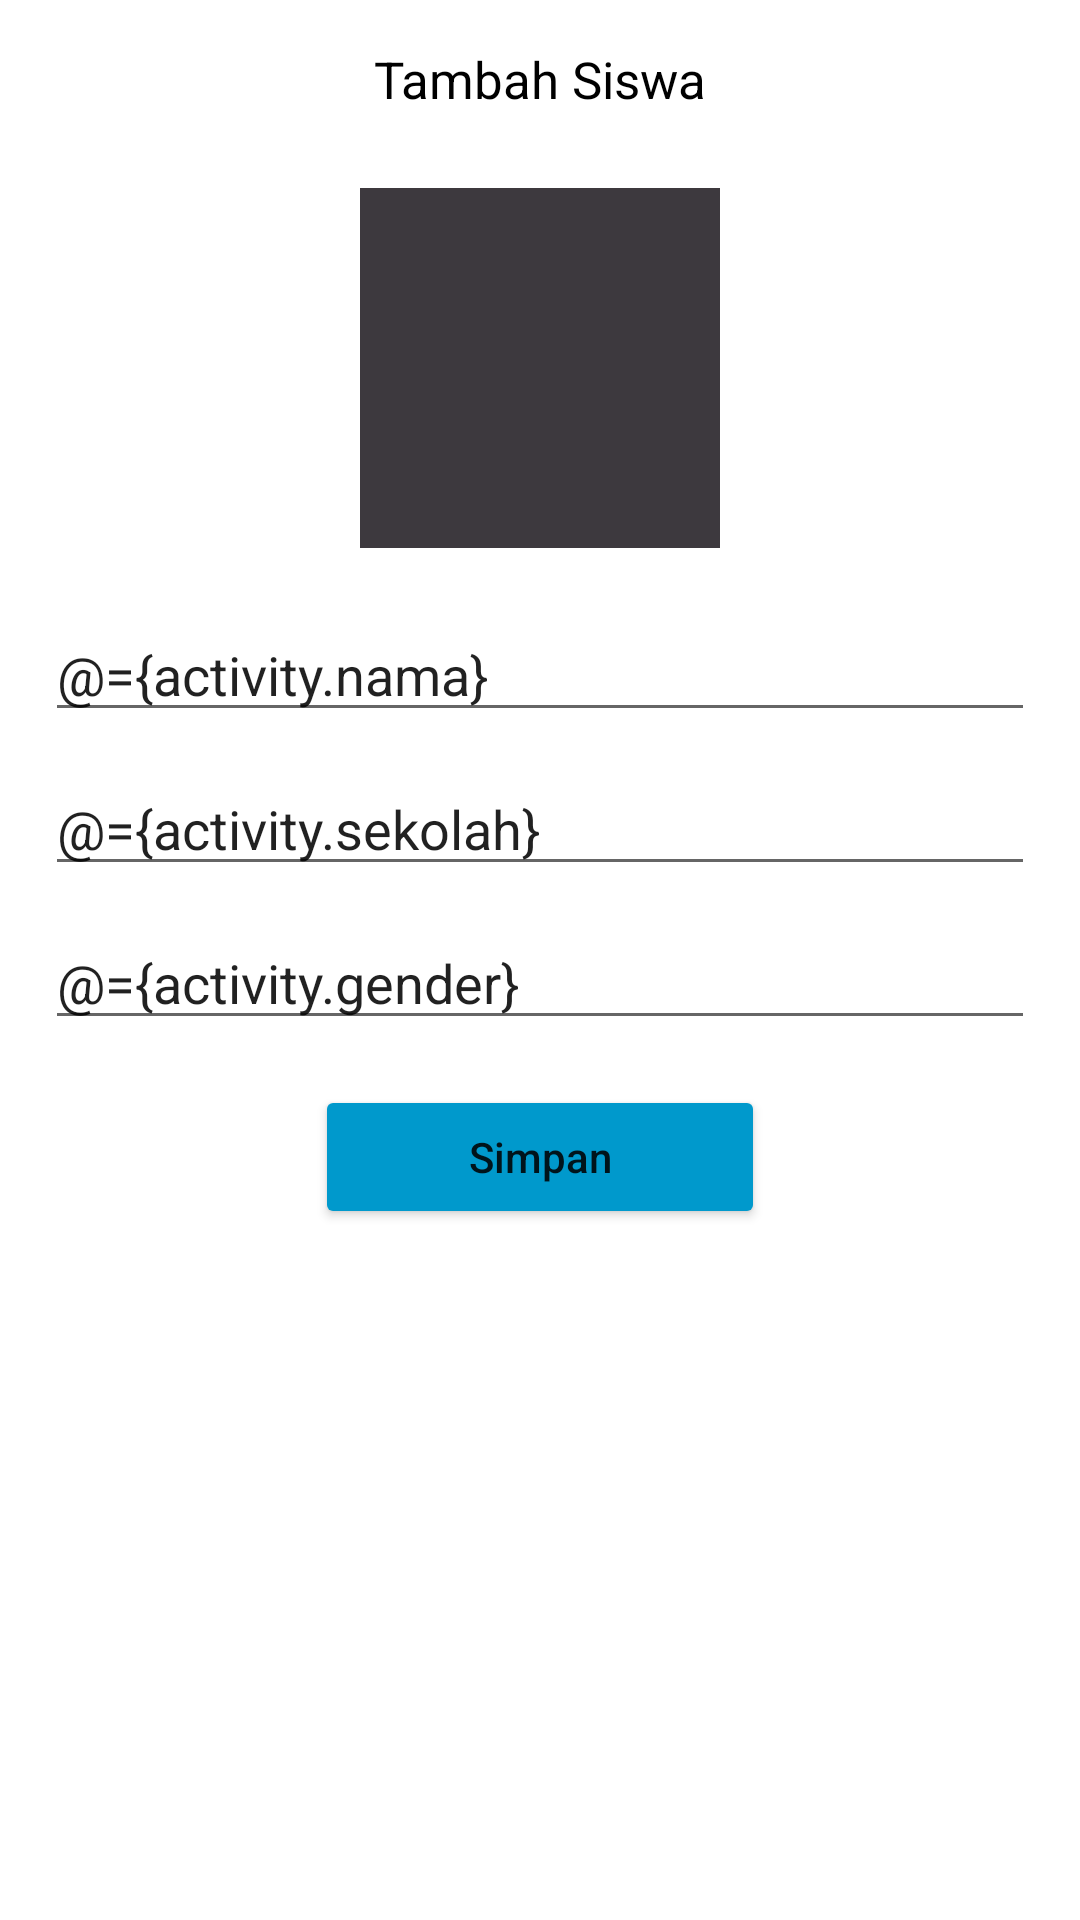

This screen was rendered from an Android layout file. Write that file and the resources it references.
<!-- AndroidManifest.xml: application theme Theme.MyApplication -->
<!-- res/layout/activity_tambah_siswa.xml -->
<?xml version="1.0" encoding="utf-8"?>
<layout>

    <data>

        <variable
            name="activity"
            type="com.example.myapplication.TambahSiswaActivity" />

    </data>

    <LinearLayout xmlns:android="http://schemas.android.com/apk/res/android"
        xmlns:app="http://schemas.android.com/apk/res-auto"
        xmlns:tools="http://schemas.android.com/tools"
        android:layout_width="match_parent"
        android:layout_height="match_parent"
        android:orientation="vertical"
        android:padding="@dimen/value15"
        tools:context=".TambahSiswaActivity">

        <TextView
            android:layout_width="match_parent"
            android:layout_height="wrap_content"
            android:layout_marginBottom="@dimen/value10"
            android:text="@string/tambah_siswa"
            android:textAlignment="center"
            android:textColor="@color/black"
            android:textSize="17sp" />

        <ImageView
            android:id="@+id/ivProfile"
            android:layout_width="120dp"
            android:layout_height="120dp"
            android:layout_gravity="center"
            android:layout_margin="@dimen/value15"
            android:background="@color/colorOldGrey"
            android:onClick="onClick" />

        <EditText
            android:layout_width="match_parent"
            android:layout_height="wrap_content"
            android:layout_marginTop="@dimen/value5"
            android:layout_marginBottom="@dimen/value5"
            android:hint="@string/nama_siswa"
            android:inputType="textCapWords"
            android:text='@={activity.nama}' />

        <EditText
            android:layout_width="match_parent"
            android:layout_height="wrap_content"
            android:layout_marginTop="@dimen/value5"
            android:layout_marginBottom="@dimen/value5"
            android:hint="@string/sekolah"
            android:inputType="textCapWords"
            android:text='@={activity.sekolah}' />

        <EditText
            android:layout_width="match_parent"
            android:layout_height="wrap_content"
            android:layout_marginTop="@dimen/value5"
            android:layout_marginBottom="@dimen/value5"
            android:hint="@string/gender"
            android:inputType="textCapWords"
            android:text='@={activity.gender}' />

        <Button
            android:id="@+id/buttonSimpanSiswa"
            android:layout_width="@dimen/value150"
            android:layout_height="wrap_content"
            android:layout_gravity="center"
            android:layout_margin="@dimen/value10"
            android:backgroundTint="@android:color/holo_blue_dark"
            android:onClick="onClick"
            android:text="@string/simpan"
            android:textAllCaps="false" />


    </LinearLayout>
</layout>
<!-- resources referenced by this layout -->
<resources>
  <color name="black">#FF000000</color>
  <color name="colorOldGrey">#3D393E</color>
  <dimen name="value10">10dp</dimen>
  <dimen name="value15">15dp</dimen>
  <dimen name="value150">150dp</dimen>
  <dimen name="value5">5dp</dimen>
  <string name="gender">Gender</string>
  <string name="nama_siswa">Nama Siswa</string>
  <string name="sekolah">Sekolah</string>
  <string name="simpan">Simpan</string>
  <string name="tambah_siswa">Tambah Siswa</string>
  <style name="Theme.MyApplication" parent="Theme.MaterialComponents.DayNight.NoActionBar">
          
          <item name="colorPrimary">@color/purple_500</item>
          <item name="colorPrimaryVariant">@color/purple_700</item>
          <item name="colorOnPrimary">@color/white</item>
          
          <item name="colorSecondary">@color/teal_200</item>
          <item name="colorSecondaryVariant">@color/teal_700</item>
          <item name="colorOnSecondary">@color/black</item>
          
          <item name="android:statusBarColor" tools:targetApi="l">?attr/colorPrimaryVariant</item>
          
      </style>
  <color name="purple_500">#FF6200EE</color>
  <color name="purple_700">#FF3700B3</color>
  <color name="white">#FFFFFFFF</color>
  <color name="teal_200">#FF03DAC5</color>
  <color name="teal_700">#FF018786</color>
</resources>
